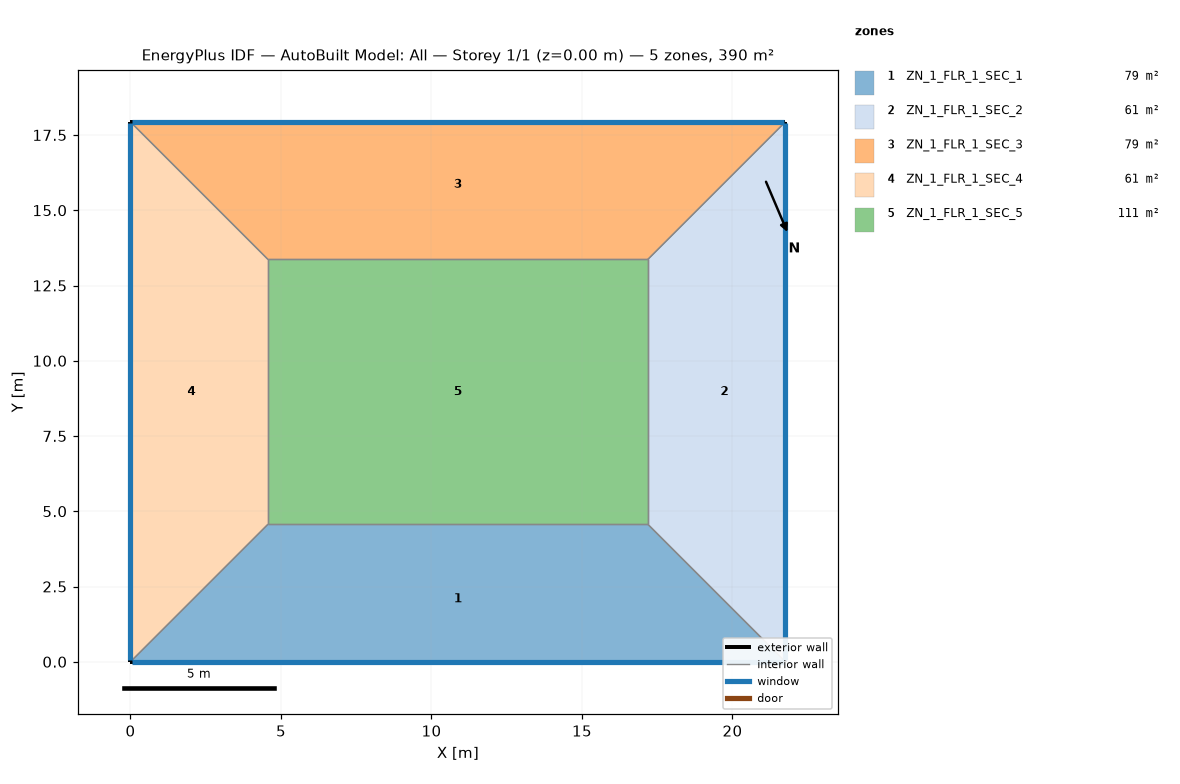
=== STOREY PLAN SPEC (per zone: floor XY polygon, exterior-wall plan segments, windows/doors) ===
zone 1: ZN_1_FLR_1_SEC_1  (78.5 m²)
  floor: (4.57, 4.57) (17.19, 4.57) (21.76, 0.00) (0.00, 0.00)
  exterior wall: (0.00, 0.00) – (21.76, 0.00)  [21.8 m]
    window: (0.05, 0.00) – (21.71, 0.00)  [3.9 m²]
  interior walls: 3
zone 2: ZN_1_FLR_1_SEC_2  (61.1 m²)
  floor: (17.19, 4.57) (17.19, 13.37) (21.76, 17.93) (21.76, 0.00)
  exterior wall: (21.76, 0.00) – (21.76, 17.93)  [17.9 m]
    window: (21.76, 0.05) – (21.76, 17.89)  [6.5 m²]
  interior walls: 3
zone 3: ZN_1_FLR_1_SEC_3  (78.5 m²)
  floor: (0.00, 17.93) (21.76, 17.93) (17.19, 13.36) (4.57, 13.36)
  exterior wall: (21.76, 17.93) – (0.00, 17.93)  [21.8 m]
    window: (21.71, 17.93) – (0.05, 17.93)  [7.8 m²]
  interior walls: 3
zone 4: ZN_1_FLR_1_SEC_4  (61.1 m²)
  floor: (0.00, 17.93) (4.57, 13.37) (4.57, 4.57) (0.00, 0.00)
  exterior wall: (0.00, 17.93) – (0.00, 0.00)  [17.9 m]
    window: (0.00, 17.89) – (0.00, 0.05)  [6.5 m²]
  interior walls: 3
zone 5: ZN_1_FLR_1_SEC_5  (111.0 m²)
  floor: (4.57, 13.37) (17.19, 13.37) (17.19, 4.57) (4.57, 4.57)
  interior walls: 4

=== DERIVED (storey summary) ===
Building: AutoBuilt Model: All
Storey: 1 of 1  (floor level z = 0.00 m)
Storey gross floor area: 390.2 m²
Zones on this storey: 5
  - ZN_1_FLR_1_SEC_1: floor 78.5 m²; exterior wall 21.8 m (109.0 m²); 1 window(s) 3.9 m²; WWR 3.6%
  - ZN_1_FLR_1_SEC_2: floor 61.1 m²; exterior wall 17.9 m (89.8 m²); 1 window(s) 6.5 m²; WWR 7.2%
  - ZN_1_FLR_1_SEC_3: floor 78.5 m²; exterior wall 21.8 m (109.0 m²); 1 window(s) 7.8 m²; WWR 7.2%
  - ZN_1_FLR_1_SEC_4: floor 61.1 m²; exterior wall 17.9 m (89.8 m²); 1 window(s) 6.5 m²; WWR 7.2%
  - ZN_1_FLR_1_SEC_5: floor 111.0 m²
Zone adjacency (shared interzone walls):
  - ZN_1_FLR_1_SEC_1 ↔ ZN_1_FLR_1_SEC_2
  - ZN_1_FLR_1_SEC_1 ↔ ZN_1_FLR_1_SEC_4
  - ZN_1_FLR_1_SEC_1 ↔ ZN_1_FLR_1_SEC_5
  - ZN_1_FLR_1_SEC_2 ↔ ZN_1_FLR_1_SEC_3
  - ZN_1_FLR_1_SEC_2 ↔ ZN_1_FLR_1_SEC_5
  - ZN_1_FLR_1_SEC_3 ↔ ZN_1_FLR_1_SEC_4
  - ZN_1_FLR_1_SEC_3 ↔ ZN_1_FLR_1_SEC_5
  - ZN_1_FLR_1_SEC_4 ↔ ZN_1_FLR_1_SEC_5